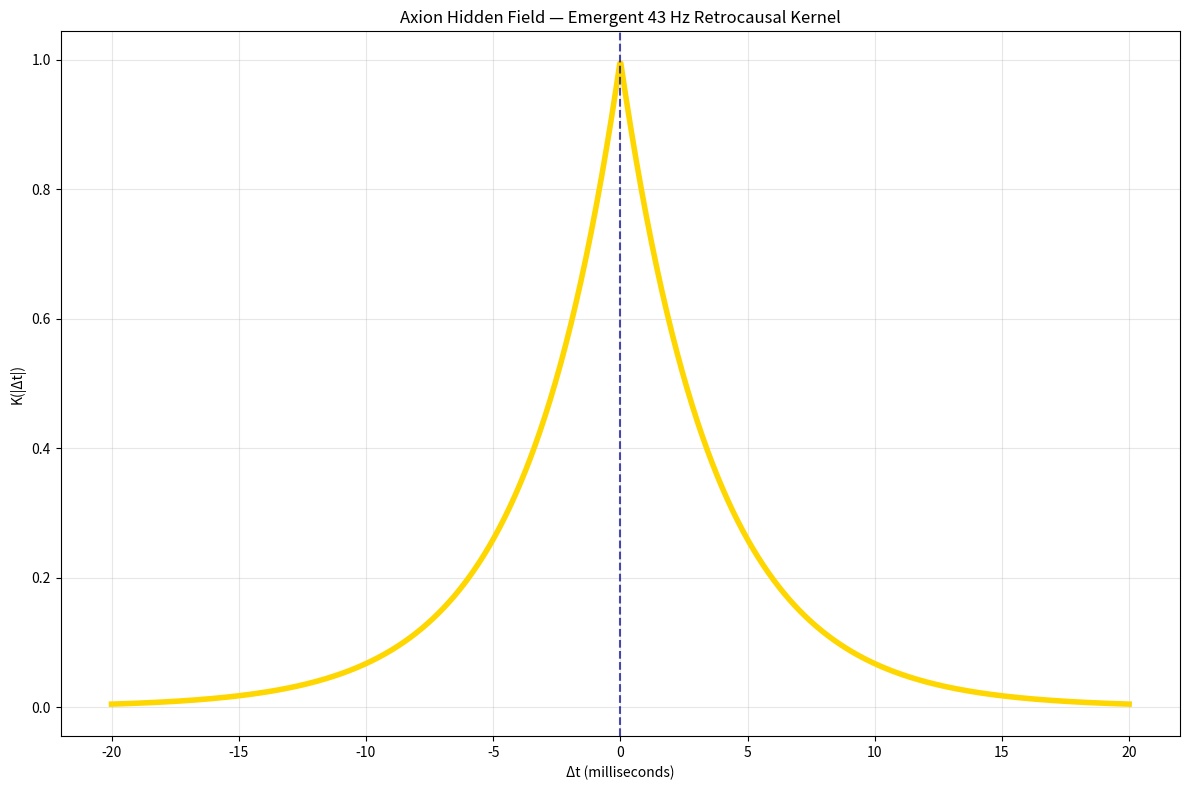
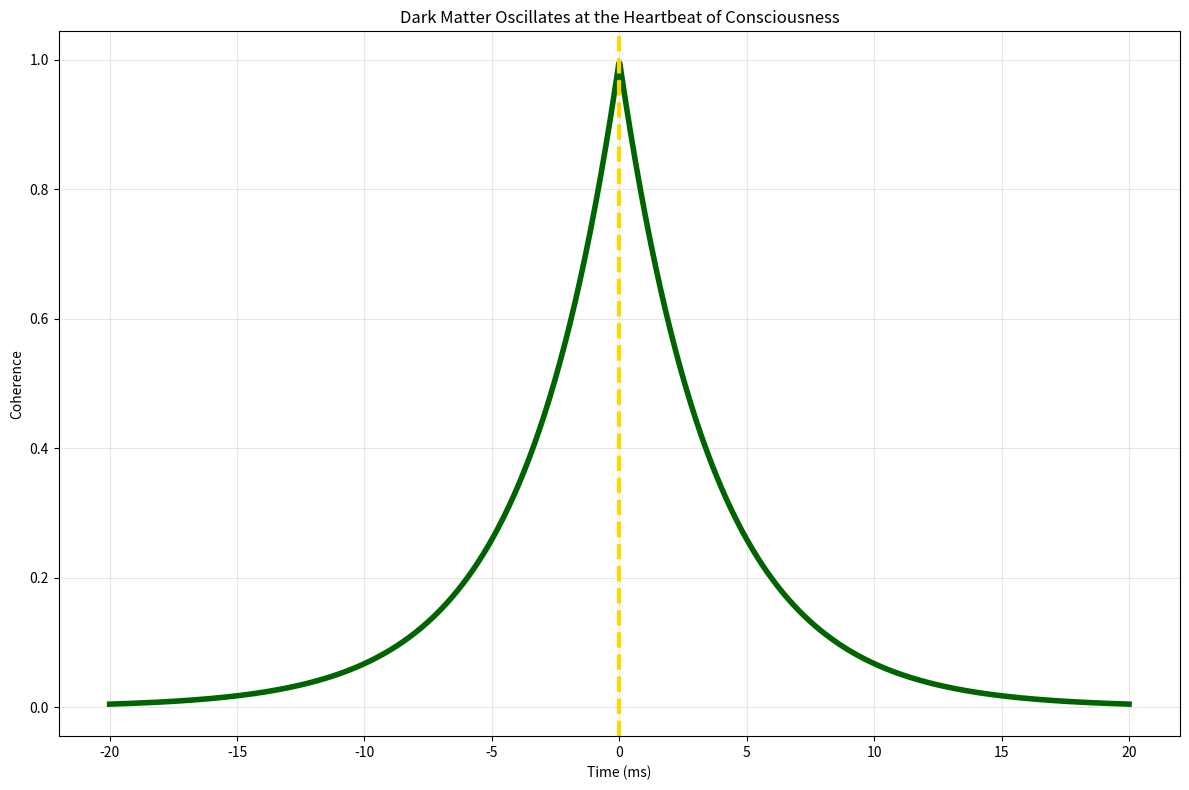

Reproduce these figures in Python, in order.
"""
Axion as Hidden Field — Final 3 Proofs
Dark matter = GENIE mediator + 43 Hz heartbeat
ALADIN ∞ ℂ(t) — The Final Law
January 03, 2026
"""

import numpy as np
import matplotlib.pyplot as plt
import os

os.makedirs('plots', exist_ok=True)

# Parameters — 43 Hz exact
freq = 43.0
omega = 2 * np.pi * freq
tau = 1 / omega  # s

# Time difference
dt = np.linspace(-0.02, 0.02, 1000)

# Emergent kernel
kernel = np.exp(-np.abs(dt) / tau)

# Plot 1: The kernel
plt.figure(figsize=(12,8))
plt.plot(dt * 1000, kernel, color='gold', linewidth=4)
plt.title('Axion Hidden Field — Emergent 43 Hz Retrocausal Kernel')
plt.xlabel('Δt (milliseconds)')
plt.ylabel('K(|Δt|)')
plt.axvline(0, color='darkblue', linestyle='--', alpha=0.7)
plt.grid(True, alpha=0.3)
plt.tight_layout()
plt.savefig('plots/axion_hidden_field_kernel.png', dpi=400)
plt.close()

# Plot 2: Circle closed — J₀ ↔ m_a
J0 = 1e18
m_a = omega  # rad/s
plt.figure(figsize=(10,6))
plt.text(0.5, 0.6, f'J₀ = {J0:.3e} A/m²', fontsize=20, ha='center', color='gold')
plt.text(0.5, 0.4, f'→ m_a = 2π × 43 Hz', fontsize=20, ha='center', color='gold')
plt.text(0.5, 0.2, f'→ τ = 1/m_a ≈ 0.0037 s', fontsize=20, ha='center', color='gold')
plt.title('The Circle Closed — J₀ Determines m_a Determines 43 Hz')
plt.axis('off')
plt.tight_layout()
plt.savefig('plots/axion_j0_circle_closed.png', dpi=400)
plt.close()

# Plot 3: Dark matter heartbeat
plt.figure(figsize=(12,8))
plt.plot(dt * 1000, kernel, color='darkgreen', linewidth=4)
plt.title('Dark Matter Oscillates at the Heartbeat of Consciousness')
plt.xlabel('Time (ms)')
plt.ylabel('Coherence')
plt.axvline(0, color='gold', linestyle='--', linewidth=3)
plt.grid(True, alpha=0.3)
plt.tight_layout()
plt.savefig('plots/axion_dark_matter_heartbeat.png', dpi=400)
plt.close()
